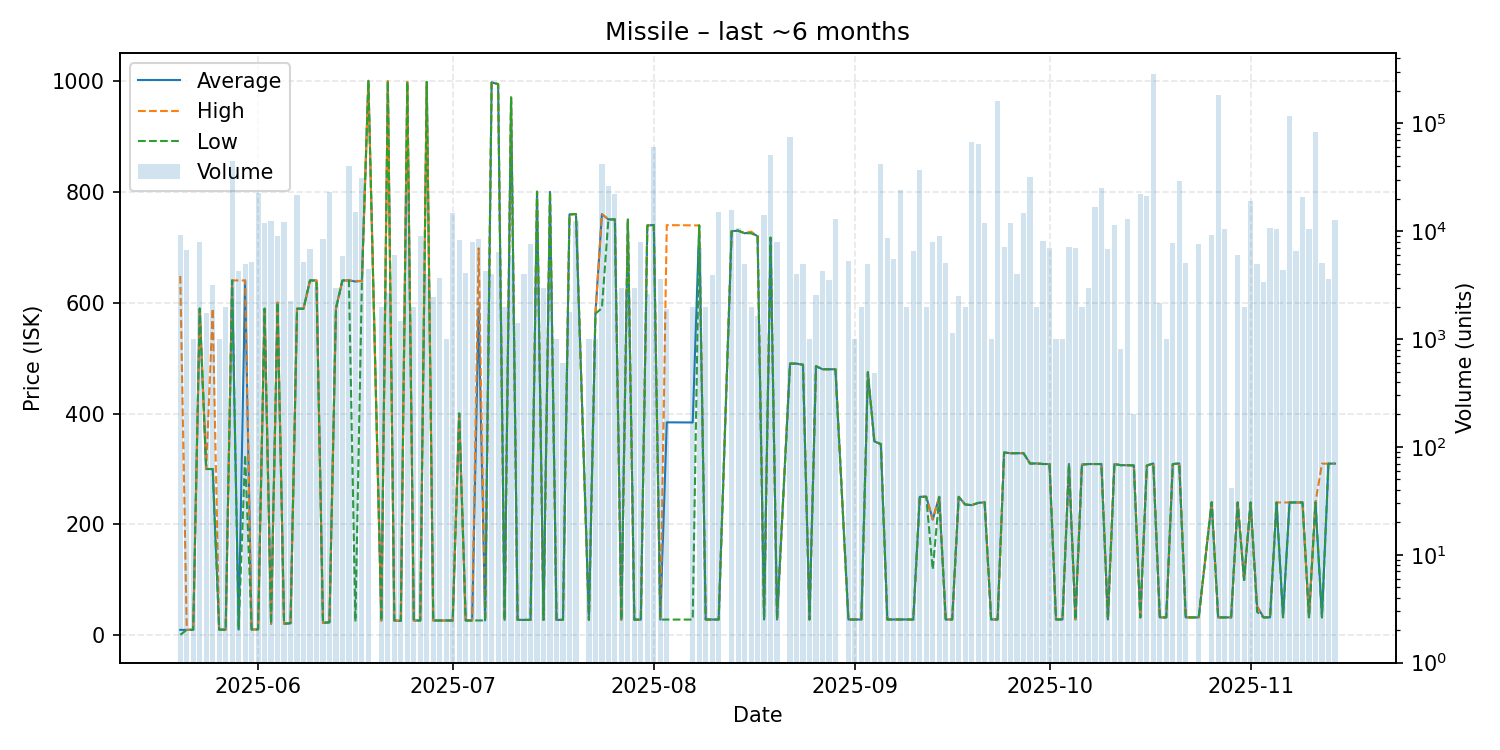

Data behind this chart, as committed beside it:
date, average, highest, lowest, order_count, volume
2025-05-20, 10.01, 648.0, 1.01, 5, 9178
2025-05-21, 10.04, 10.04, 10.04, 2, 6647
2025-05-22, 10.16, 10.16, 10.16, 1, 1000
2025-05-23, 589.3, 589.3, 589.3, 3, 8000
2025-05-24, 300.0, 300.0, 300.0, 2, 1732
2025-05-25, 300.0, 589.2, 300.0, 5, 3200
2025-05-26, 10.42, 10.42, 10.42, 1, 1000
2025-05-27, 10.44, 10.45, 10.43, 2, 2000
2025-05-28, 640.0, 640.0, 640.0, 9, 44612
2025-05-29, 10.5, 640.0, 10.49, 5, 4258
2025-05-30, 639.9, 639.9, 325.2, 5, 4970
2025-05-31, 10.53, 10.53, 10.53, 2, 5200
2025-06-01, 11.01, 11.01, 11.01, 12, 22524
2025-06-02, 589.0, 589.0, 589.0, 4, 11820
2025-06-03, 21.0, 21.0, 21.0, 4, 12562
2025-06-04, 599.9, 599.9, 599.9, 4, 9000
2025-06-05, 21.21, 21.21, 21.21, 7, 12299
2025-06-06, 22.21, 22.21, 21.72, 3, 2240
2025-06-07, 589.0, 589.0, 589.0, 9, 21600
2025-06-08, 589.0, 589.0, 589.0, 2, 5148
2025-06-09, 639.9, 639.9, 639.9, 3, 6804
2025-06-10, 639.9, 639.9, 639.9, 3, 3040
2025-06-11, 22.64, 22.64, 22.64, 3, 8520
2025-06-12, 23.65, 23.65, 23.65, 2, 23000
2025-06-13, 589.4, 589.4, 589.4, 2, 3000
2025-06-14, 639.9, 639.9, 639.9, 4, 5840
2025-06-15, 640.0, 640.0, 640.0, 13, 39880
2025-06-16, 638.0, 639.0, 25.0, 7, 15000
2025-06-17, 639.0, 639.0, 638.0, 17, 31291
2025-06-18, 1000, 1000, 1000, 4, 4500
2025-06-20, 26.85, 26.85, 26.85, 2, 2000
2025-06-21, 999.0, 999.0, 999.0, 2, 2678
2025-06-22, 26.95, 26.95, 26.95, 3, 6000
2025-06-23, 26.29, 26.29, 26.29, 2, 1479
2025-06-24, 997.6, 997.6, 997.6, 7, 22140
2025-06-25, 26.96, 26.96, 26.96, 1, 2000
2025-06-26, 26.96, 26.96, 26.96, 5, 8968
2025-06-27, 997.8, 997.8, 997.8, 2, 4000
2025-06-28, 26.96, 26.96, 26.96, 4, 2468
2025-06-29, 26.96, 26.96, 26.96, 3, 3700
2025-06-30, 26.96, 26.96, 26.96, 1, 1000
2025-07-01, 26.96, 26.96, 26.96, 3, 14904
2025-07-02, 400.0, 400.0, 400.0, 5, 8268
2025-07-03, 26.96, 26.96, 26.96, 5, 4072
2025-07-04, 26.99, 26.99, 26.99, 6, 8000
2025-07-05, 589.7, 697.9, 27.0, 9, 8500
2025-07-06, 27.05, 27.05, 27.05, 2, 4240
2025-07-07, 996.9, 996.9, 996.9, 2, 4000
2025-07-08, 993.9, 993.9, 993.9, 2, 6400
2025-07-09, 27.98, 27.98, 27.98, 2, 1980
2025-07-10, 969.7, 969.7, 969.7, 2, 6000
2025-07-11, 28.01, 28.01, 28.01, 1, 1400
2025-07-12, 28.01, 28.01, 28.01, 3, 4000
2025-07-13, 28.01, 28.01, 28.01, 6, 7600
2025-07-14, 799.9, 799.9, 799.9, 3, 3001
2025-07-15, 28.05, 28.05, 28.05, 1, 3000
2025-07-16, 799.6, 799.6, 799.6, 3, 3200
2025-07-17, 28.11, 28.11, 28.11, 1, 1000
2025-07-18, 28.12, 28.12, 28.12, 1, 600
2025-07-19, 759.0, 759.0, 759.0, 3, 1800
... 109 more rows
